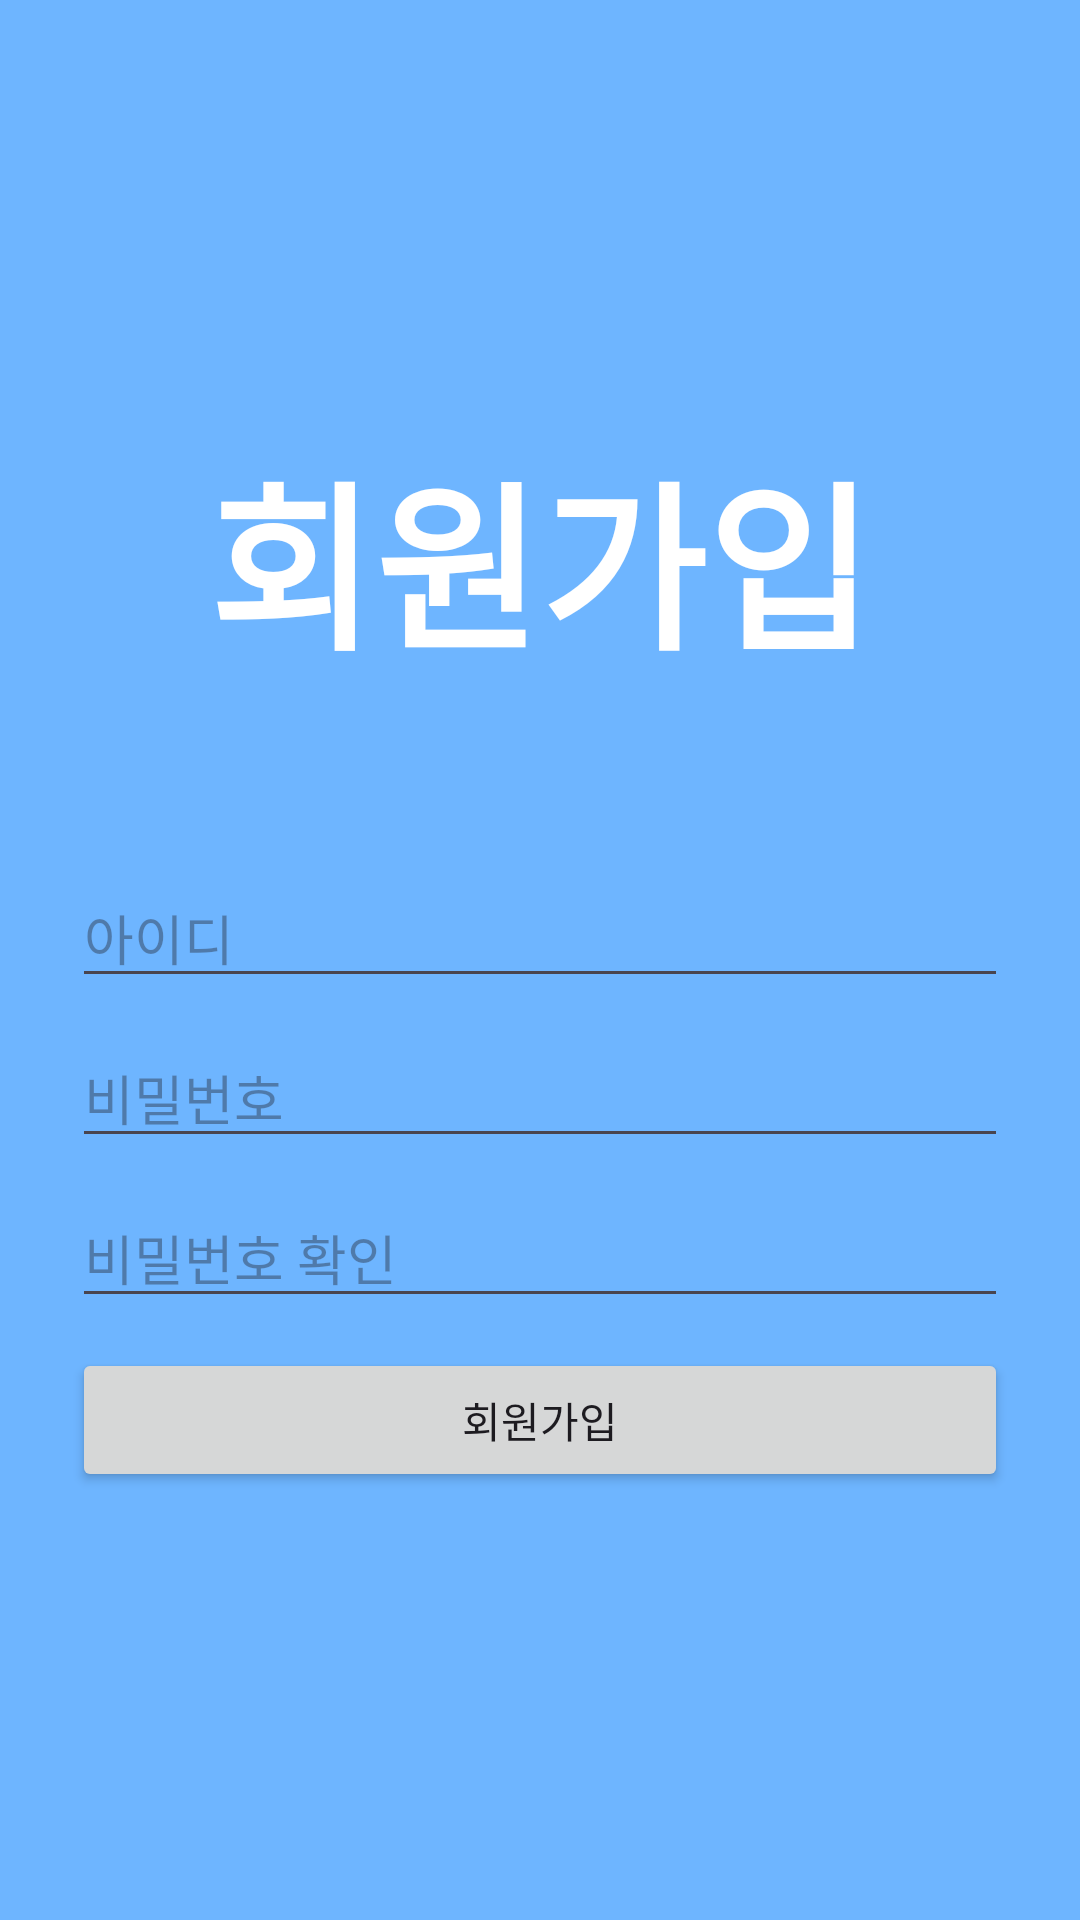

Produce the Android XML layout that renders to this screen, including the resource entries it uses.
<!-- AndroidManifest.xml: application theme Theme.Child_helper -->
<!-- res/layout/activity_sing_up.xml -->
<?xml version="1.0" encoding="utf-8"?>
<layout>
    <LinearLayout
        xmlns:android="http://schemas.android.com/apk/res/android"
        xmlns:app="http://schemas.android.com/apk/res-auto"
        xmlns:tools="http://schemas.android.com/tools"
        android:layout_width="match_parent"
        android:layout_height="match_parent"
        app:layoutDescription="@xml/activity_main_scene"
        android:background="#6EB5FF"
        android:gravity="center"
        tools:context=".MainActivity"
        android:orientation="vertical"
        android:paddingLeft="24dp"
        android:paddingTop="16dp"
        android:paddingRight="24dp"
        android:paddingBottom="16dp">

        
        <TextView
            android:layout_width="wrap_content"
            android:layout_height="wrap_content"
            android:layout_gravity="center_horizontal"
            android:layout_marginBottom="60dp"
            android:fontFamily="@font/ginseng"
            android:text="회원가입"
            android:textColor="#FFFFFF"
            android:textSize="60sp"
            android:textStyle="bold" />

        <EditText
            android:id="@+id/Sign_up_username"
            android:layout_width="match_parent"
            android:layout_height="wrap_content"
            android:inputType="textEmailAddress"
            android:hint="아이디"/>

        <EditText
            android:id="@+id/Sign_up_password"
            android:layout_width="match_parent"
            android:layout_height="wrap_content"
            android:inputType="textPassword"
            android:hint="비밀번호"
            android:layout_marginTop="10dp"/>

        <EditText
            android:id="@+id/Check_password"
            android:layout_width="match_parent"
            android:layout_height="wrap_content"
            android:inputType="textPassword"
            android:hint="비밀번호 확인"
            android:layout_marginTop="10dp"/>
        <Button
            android:id="@+id/Btn_Sing_up"
            android:layout_width="match_parent"
            android:layout_height="wrap_content"
            android:text="회원가입"
            android:layout_marginTop="10dp"/>


    </LinearLayout>
</layout>
<!-- resources referenced by this layout -->
<resources>
  <style name="Theme.Child_helper" parent="Base.Theme.Child_helper" />
  <style name="Base.Theme.Child_helper" parent="Theme.Material3.DayNight.NoActionBar">
          
          
      </style>
</resources>
